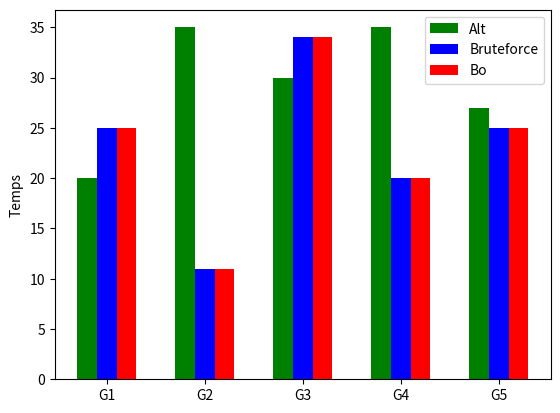

Write the Python code that produced this figure.
import numpy as np
import matplotlib.pyplot as plt


N = 5
menMeans = (20, 35, 30, 35, 27)
womenMeans = (25, 11, 34, 20, 25)
ind = np.arange(N)    # the x locations for the groups
width = 0.2       # the width of the bars: can also be len(x) sequence

p1 = plt.bar(ind-width, menMeans, width, color='green')
p2 = plt.bar(ind, womenMeans, width, color='blue')
p3 = plt.bar(ind+width, womenMeans, width, color='red')

plt.ylabel('Temps')
plt.xticks(ind, ('G1', 'G2', 'G3', 'G4', 'G5'))
plt.legend((p1[0], p2[0], p3[0]), ('Alt', 'Bruteforce', 'Bo'))
plt.show()
